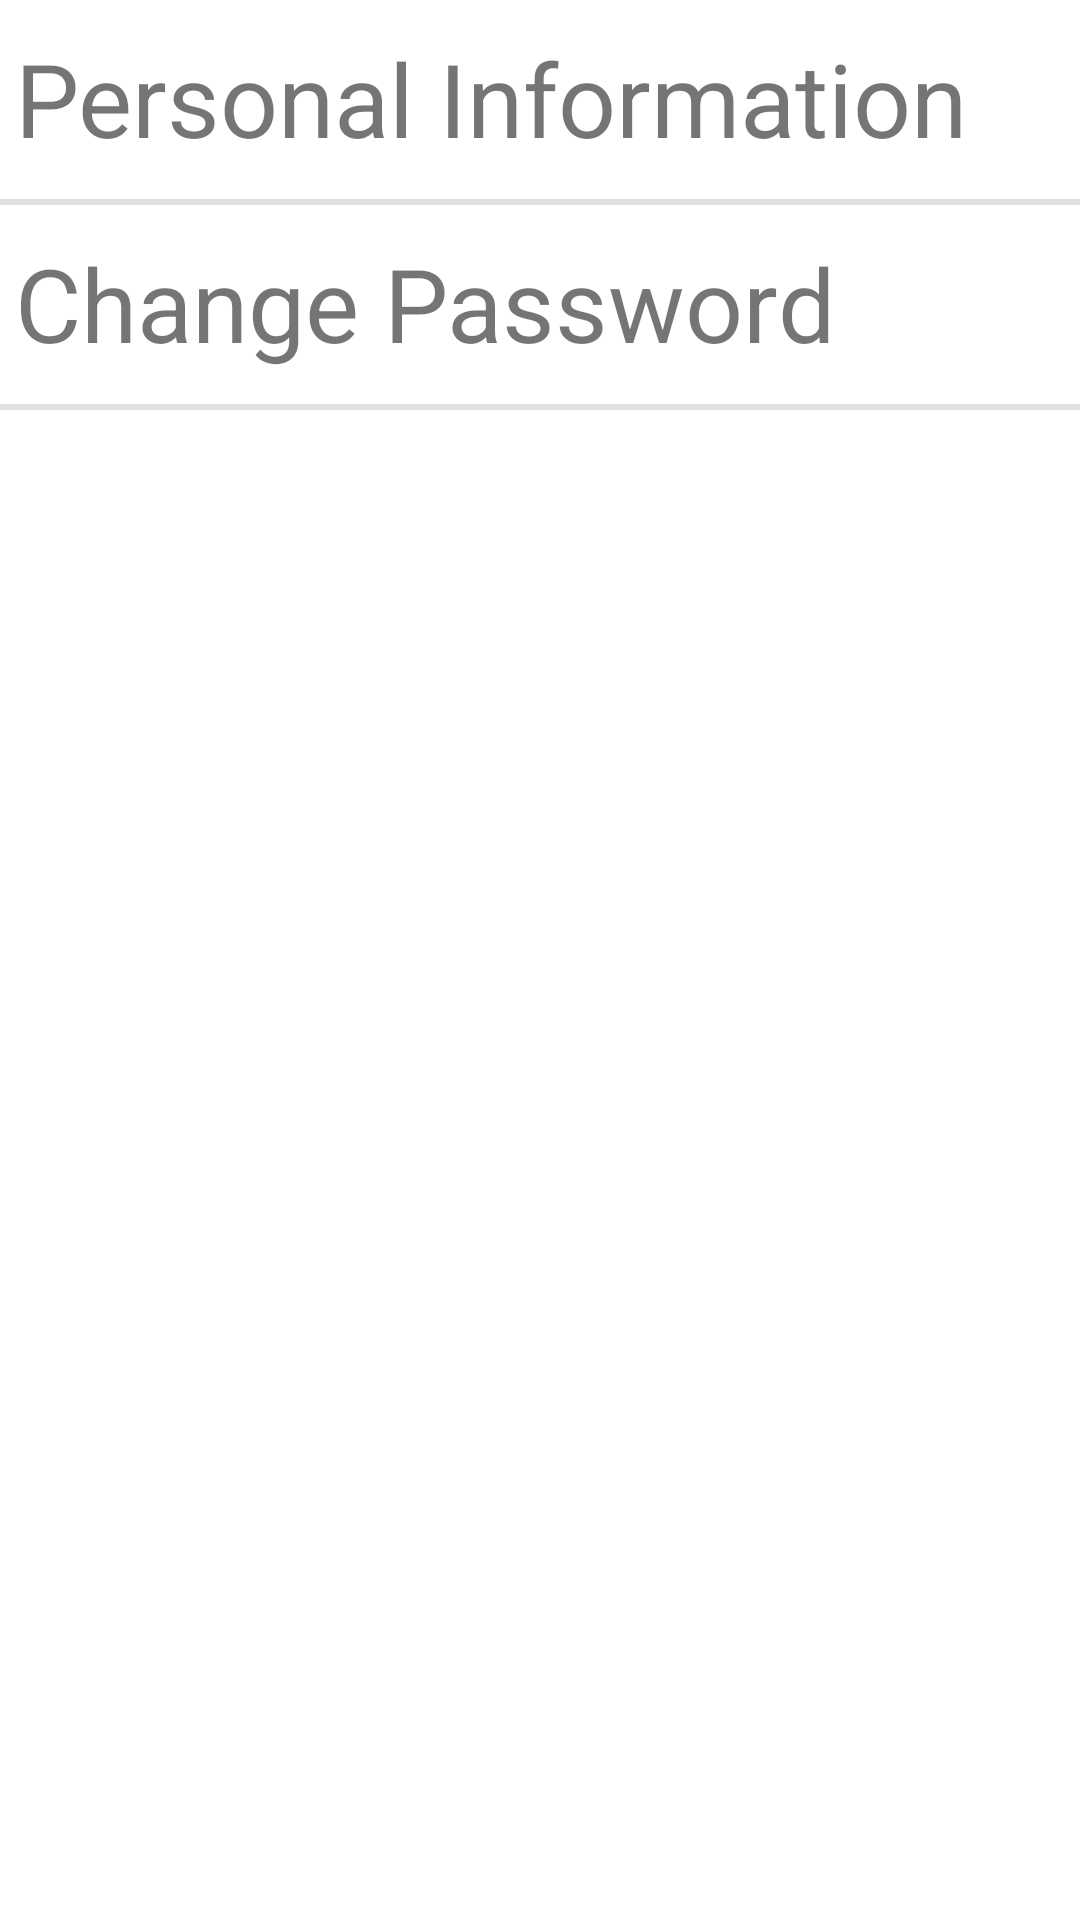

Produce the Android XML layout that renders to this screen, including the resource entries it uses.
<!-- AndroidManifest.xml: application theme Theme.FoodGram -->
<!-- res/layout/fragment_setting.xml -->
<?xml version="1.0" encoding="utf-8"?>
<RelativeLayout xmlns:android="http://schemas.android.com/apk/res/android"
    xmlns:tools="http://schemas.android.com/tools"
    android:id="@+id/container_setting"
    android:layout_width="match_parent"
    android:layout_height="match_parent"
    android:layout_margin="16dp"
    tools:context=".fragments.SettingFragment">

    <TextView
        android:id="@+id/tvPersonalInfo"
        android:layout_width="match_parent"
        android:layout_height="wrap_content"
        android:layout_alignParentStart="true"
        android:layout_alignParentTop="true"
        android:layout_marginStart="0dp"
        android:layout_marginTop="0dp"
        android:paddingStart="5dp"
        android:paddingTop="10dp"
        android:paddingEnd="5dp"
        android:paddingBottom="10dp"
        android:text="Personal Information"
        android:textSize="34sp" />

    <View
        android:id="@+id/divider1"
        android:layout_width="match_parent"
        android:layout_height="2dp"
        android:layout_below="@+id/tvPersonalInfo"
        android:layout_marginTop="1dp"
        android:background="?android:attr/listDivider"></View>

    <TextView
        android:id="@+id/tvChangePSW"
        android:layout_width="match_parent"
        android:layout_height="wrap_content"
        android:layout_below="@+id/divider1"
        android:layout_alignParentStart="true"
        android:layout_marginStart="0dp"
        android:layout_marginTop="0dp"
        android:paddingStart="5dp"
        android:paddingTop="10dp"
        android:paddingEnd="5dp"
        android:paddingBottom="10dp"
        android:text="Change Password"
        android:textSize="34sp" />

    <View
        android:id="@+id/divider2"
        android:layout_width="match_parent"
        android:layout_height="2dp"
        android:layout_below="@+id/tvChangePSW"
        android:layout_marginTop="1dp"
        android:background="?android:attr/listDivider"></View>
</RelativeLayout>
<!-- resources referenced by this layout -->
<resources>
  <style name="Theme.FoodGram" parent="Theme.MaterialComponents.DayNight.DarkActionBar">
          
          <item name="colorPrimary">@color/light_coral</item>
          <item name="colorPrimaryVariant">@color/black</item>
          <item name="colorOnPrimary">@color/white</item>
          
          <item name="colorSecondary">@color/teal_200</item>
          <item name="colorSecondaryVariant">@color/teal_700</item>
          <item name="colorOnSecondary">@color/black</item>
          
          <item name="android:statusBarColor" tools:targetApi="l">?attr/colorPrimaryVariant</item>
          
      </style>
  <color name="light_coral">#F08080</color>
  <color name="black">#FF000000</color>
  <color name="white">#FFFFFFFF</color>
  <color name="teal_200">#FF03DAC5</color>
  <color name="teal_700">#FF018786</color>
</resources>
